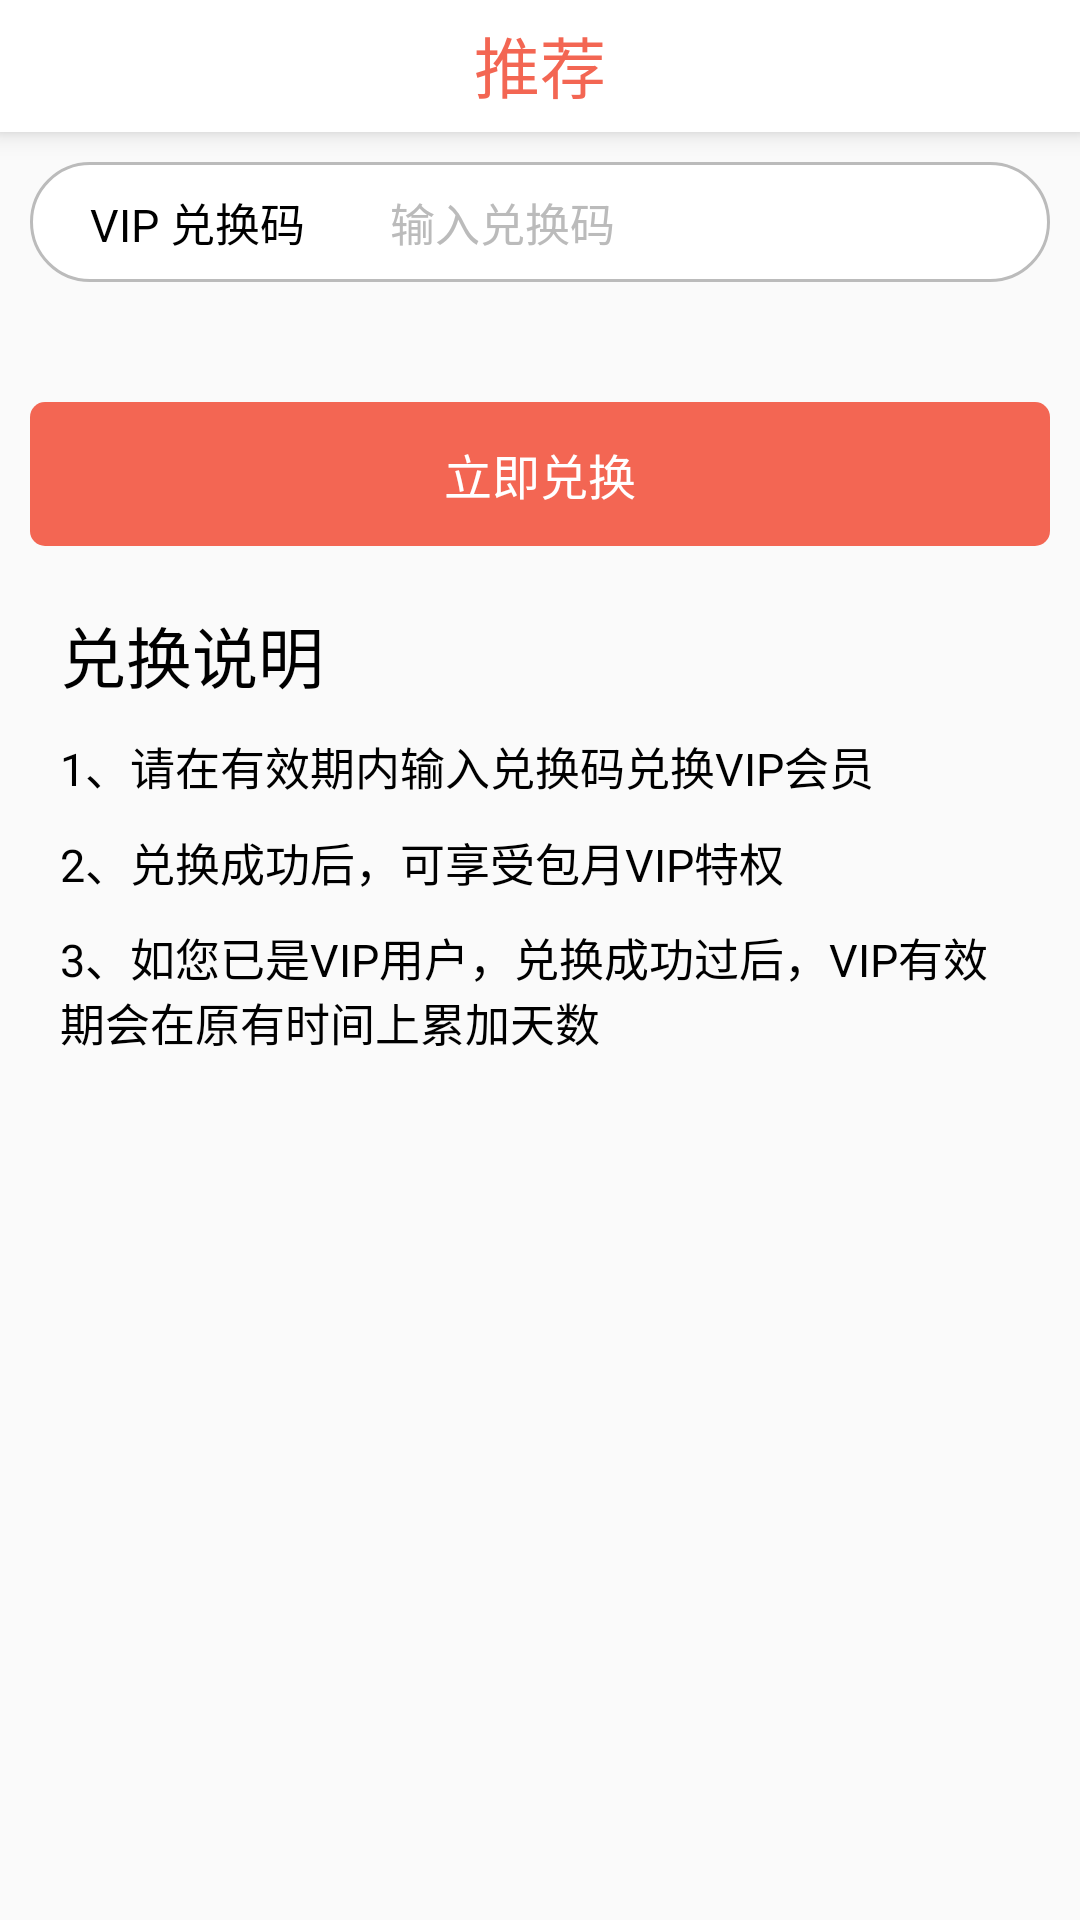

Write the Android layout XML for this screen, with the resource values it uses.
<!-- AndroidManifest.xml: application theme AppTheme -->
<!-- res/layout/activity_exchange_vip.xml -->
<?xml version="1.0" encoding="utf-8"?>
<LinearLayout xmlns:android="http://schemas.android.com/apk/res/android"
        android:layout_width="match_parent"
        android:layout_height="match_parent"
        android:orientation="vertical">


    <include layout="@layout/layout_top" />

    <LinearLayout
            android:paddingStart="20dp"
            android:paddingEnd="20dp"
            android:paddingLeft="20dp"
            android:paddingRight="20dp"
            android:layout_gravity="center_vertical"
            android:gravity="center_vertical"
            android:orientation="horizontal"
            android:background="@drawable/shape_bg_white"
            android:layout_width="match_parent"
            android:layout_margin="10dp"
            android:layout_height="40dp">

        <TextView
                android:layout_width="100dp"
                android:textSize="@dimen/text_size_normal"
                android:textColor="@color/colorBlack"
                android:text="VIP 兑换码"
                android:layout_height="wrap_content" />

        <EditText
                android:id="@+id/et_code"
                android:background="@android:color/transparent"
                android:layout_width="match_parent"
                android:layout_gravity="center"
                android:hint="输入兑换码"
                android:textColorHint="@color/colorGray_b"
                android:textSize="@dimen/text_size_normal"
                android:textColor="@color/colorBlack"
                android:layout_height="match_parent" />
    </LinearLayout>
    <RelativeLayout
            android:layout_marginTop="30dp"
            android:layout_marginStart="10dp"
            android:layout_marginLeft="10dp"
            android:layout_marginEnd="10dp"
            android:layout_marginRight="10dp"
            android:layout_width="match_parent"
            android:layout_height="wrap_content">

        <TextView
                android:id="@+id/tv_submit"
                android:layout_width="match_parent"
                android:layout_height="48dp"
                android:gravity="center"
                android:textSize="16dp"
                android:textColor="#fff"
                android:background="@drawable/shape_red"
                android:text="立即兑换" />
    </RelativeLayout>

    <TextView
            android:layout_marginTop="20dp"
            android:textSize="@dimen/text_size_title"
            android:paddingStart="20dp"
            android:paddingEnd="20dp"
            android:paddingLeft="20dp"
            android:paddingRight="20dp"
            android:text="兑换说明"
            android:textColor="@color/colorBlack"
            android:layout_width="wrap_content"
            android:layout_height="wrap_content" />

    <TextView
            android:layout_marginTop="10dp"
            android:textSize="@dimen/text_size_normal"
            android:paddingStart="20dp"
            android:paddingEnd="20dp"
            android:paddingLeft="20dp"
            android:paddingRight="20dp"
            android:text="1、请在有效期内输入兑换码兑换VIP会员"
            android:textColor="@color/colorBlack"
            android:layout_width="wrap_content"
            android:layout_height="wrap_content" />
    <TextView
            android:layout_marginTop="10dp"
            android:textSize="@dimen/text_size_normal"
            android:paddingStart="20dp"
            android:paddingEnd="20dp"
            android:paddingLeft="20dp"
            android:paddingRight="20dp"
            android:text="2、兑换成功后，可享受包月VIP特权"
            android:textColor="@color/colorBlack"
            android:layout_width="wrap_content"
            android:layout_height="wrap_content" />
   <TextView
            android:layout_marginTop="10dp"
            android:textSize="@dimen/text_size_normal"
            android:paddingStart="20dp"
            android:paddingEnd="20dp"
            android:paddingLeft="20dp"
            android:paddingRight="20dp"
            android:text="3、如您已是VIP用户，兑换成功过后，VIP有效期会在原有时间上累加天数"
            android:textColor="@color/colorBlack"
            android:layout_width="wrap_content"
            android:layout_height="wrap_content" />

</LinearLayout>
<!-- res/layout/layout_top.xml (included above) -->
<?xml version="1.0" encoding="utf-8"?>
<android.support.constraint.ConstraintLayout
    android:layout_width="match_parent"
    android:layout_height="@dimen/topLayoutHeight"
    xmlns:android="http://schemas.android.com/apk/res/android"
    xmlns:app="http://schemas.android.com/apk/res-auto"
    xmlns:tools="http://schemas.android.com/tools"
    android:elevation="5dp"
        android:background="@color/colorWhite">


        <ImageView
            android:id="@+id/iv_right_layout_top"
            android:layout_width="45dp"
            android:layout_height="45dp"
            android:layout_marginEnd="10dp"
            android:padding="7dp"
            android:visibility="invisible"
            android:background="?attr/selectableItemBackgroundBorderless"
            app:layout_constraintBottom_toBottomOf="parent"
            app:layout_constraintEnd_toEndOf="parent" />

        <ImageView
            android:id="@+id/iv_back_layout_top"
            android:layout_width="45dp"
            android:layout_height="45dp"
            android:layout_marginStart="10dp"
            android:padding="13dp"
            android:clickable="true"
            android:src="@mipmap/svg_red_nav_bar_back"
            android:background="?attr/selectableItemBackgroundBorderless"
            app:layout_constraintBottom_toBottomOf="parent"
            app:layout_constraintStart_toStartOf="parent"
            android:focusable="true" />

        <TextView
            android:id="@+id/tv_title_layout_top"
            android:layout_width="0dp"
            android:singleLine="true"
            android:gravity="center"
            android:layout_height="wrap_content"
            tools:text="@string/recommend"
            android:textColor="@color/colorRed"
            android:textSize="@dimen/text_size_title"
            app:layout_constraintBottom_toBottomOf="@id/iv_back_layout_top"
            app:layout_constraintEnd_toStartOf="@id/iv_right_layout_top"
            app:layout_constraintStart_toEndOf="@id/iv_back_layout_top"
            app:layout_constraintTop_toTopOf="@id/iv_back_layout_top" />

    </android.support.constraint.ConstraintLayout>
<!-- resources referenced by this layout -->
<resources>
  <color name="colorBlack">#000000</color>
  <color name="colorGray_b">#bbbbbb</color>
  <color name="colorRed">#F36653</color>
  <color name="colorWhite">#ffffff</color>
  <dimen name="text_size_normal">15sp</dimen>
  <dimen name="text_size_title">22sp</dimen>
  <dimen name="topLayoutHeight">44dp</dimen>
  <!-- drawable shape_bg_white (drawable) -->
  <?xml version="1.0" encoding="utf-8"?>
  <shape xmlns:android="http://schemas.android.com/apk/res/android"
          android:shape="rectangle">
  
      <stroke
              android:width="1dp"
              android:color="@color/colorGray_b" />
      <solid android:color="@color/colorWhite" />
      <corners android:radius="20dp" />
  
  </shape>
  <!-- drawable shape_red (drawable) -->
  <?xml version="1.0" encoding="utf-8"?>
  <shape xmlns:android="http://schemas.android.com/apk/res/android"
          android:shape="rectangle">
      <corners android:radius="5dp"/>
      <solid android:color="@color/colorRed"/>
  </shape>
  <string name="recommend">推荐</string>
  <style name="AppTheme" parent="Theme.AppCompat.Light.NoActionBar">
          <item name="android:windowTranslucentStatus">false</item>
          <item name="android:windowTranslucentNavigation">false</item>
          
          <item name="android:statusBarColor">@android:color/transparent</item>
          <item name="colorAccent">@color/colorRed</item>
          <item name="colorPrimary">@color/colorRed</item>
  
      </style>
</resources>
